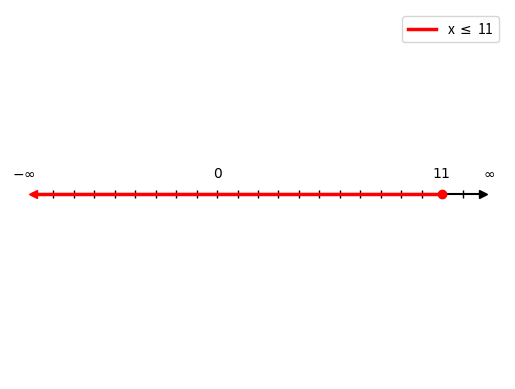

Generate this figure with matplotlib:
# -*- coding: utf-8 -*-
"""Assignment11_1.ipynb

Automatically generated by Colaboratory.

Original file is located at
    https://colab.research.google.com/<link-removed>
"""

#Plotting x <= 11
#Code by K.A. Raja Babu
#June 19, 2021

import numpy as np
import matplotlib.pyplot as plt

#Generate line points
def line_gen(A,B):
  len =10
  dim = A.shape[0]
  x_AB = np.zeros((dim,len))
  lam_1 = np.linspace(0,1,len)
  for i in range(len):
    temp1 = A + lam_1[i]*(B-A)
    x_AB[:,i]= temp1.T
  return x_AB

#vertices
A = np.array([-9, 0])
B = np.array([13, 0])
C = np.array([11, 0])
D = np.array([0,0])

#Generating and plotting points on number line
X_coord = np.array(np.linspace(-8.0, 12.0, num=21))
Y_coord = np.zeros(21)
plt.plot(X_coord, Y_coord, '|',color='k')

#Generating all lines
x_AB = line_gen(A,B)
x_AC = line_gen(A,C)

#Plotting all lines
plt.plot(x_AB[0,:], x_AB[1,:], color='k')
plt.plot(x_AC[0,:], x_AC[1,:], color='r',linewidth=2.5, label='x $\leq$ 11')

#Plotting and labelling points
plt.plot(A[0], A[1], '<',color='r')
plt.text(A[0]-1, 0.005, '$-∞$')
plt.plot(B[0], B[1], '>',color='k')
plt.text(B[0], 0.005, '$∞$')
plt.plot(C[0], C[1], 'o',color='r')
plt.text(C[0]-0.5, 0.005 , '$11$')
plt.text(D[0]-0.2, 0.005 , '$0$')

plt.axis('off')
plt.legend(loc='best')

plt.show()